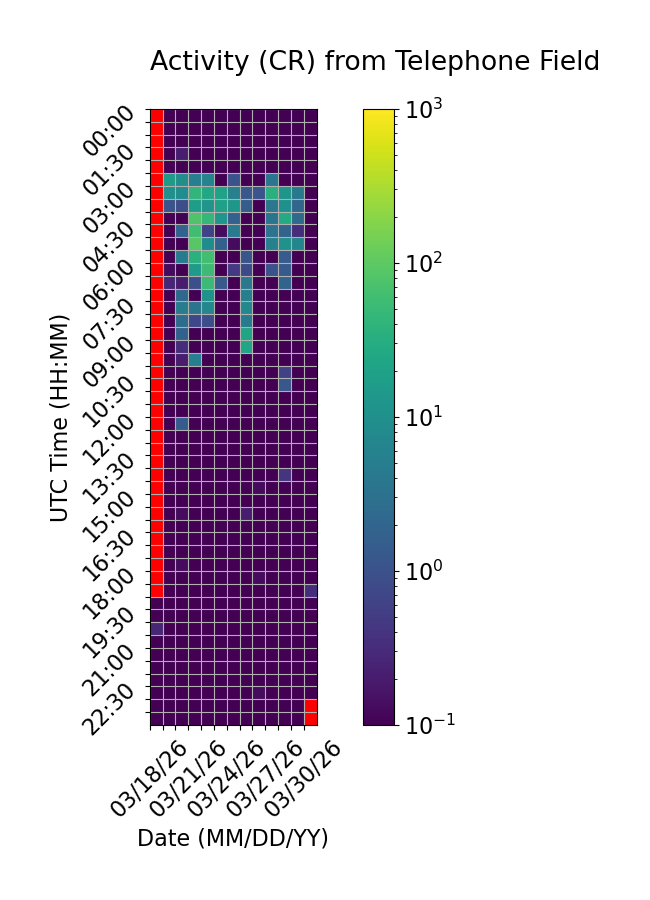

The table this chart was drawn from, first rows:
Time (UTC), 03/18/26, 03/19/26, 03/20/26, 03/21/26, 03/22/26, 03/23/26, 03/24/26, 03/25/26, 03/26/26, 03/27/26, 03/28/26, 03/29/26, 03/30/26
00:00, , 0.0, 0.0, 0.0, 0.0, 0.0, 0.0, 0.0, 0.0, 0.0, 0.0, 0.0, 0.0
00:30, , 0.0, 0.0, 0.0, 0.0, 0.0, 0.0, 0.0, 0.0, 0.0, 0.0, 0.0, 0.0
01:00, , 0.0, 0.06667, 0.0, 0.0, 0.0, 0.0, 0.0, 0.0, 0.0, 0.0, 0.0, 0.0
01:30, , 0.0, 0.2, 0.0, 0.0, 0.0, 0.0, 0.0, 0.0, 0.0, 0.0, 0.0, 0.0
02:00, , 0.0, 0.0, 0.0, 0.0, 0.0, 0.0, 0.0, 0.0, 0.0, 0.0, 0.0, 0.0
02:30, , 15.2, 9.533, 5.133, 6.067, 0.0, 1.067, 0.0, 0.0, 3.667, 0.0, 0.0, 0.0
03:00, , 10.33, 8.667, 43.07, 25.47, 20.13, 5.533, 1.2, 1.133, 34.13, 11.73, 4.133, 0.0
03:30, , 1.067, 0.8667, 17.4, 12.07, 19.33, 12.87, 1.533, 0.0, 3.8, 10.33, 2.067, 0.0
04:00, , 0.0, 0.0, 79.73, 45.8, 12.73, 1.667, 0.0, 0.06667, 3.6, 27.93, 2.4, 0.0
04:30, , 0.0, 1.8, 59.53, 0.6, 0.1333, 4.6, 0.0, 0.0, 3.333, 1.867, 0.3333, 0.0
05:00, , 0.0, 0.0, 92.0, 8.933, 1.733, 0.1333, 0.06667, 0.0, 5.733, 10.8, 6.8, 0.0
05:30, , 0.0, 4.6, 35.33, 61.33, 0.06667, 0.0, 1.133, 0.0, 0.0, 1.4, 0.0, 0.0
06:00, , 0.1333, 0.0, 16.27, 54.33, 0.0, 0.4667, 0.8, 0.0, 1.067, 1.333, 0.0, 0.0
06:30, , 0.2667, 0.2, 0.9333, 53.27, 1.333, 0.0, 3.867, 0.0, 0.0, 1.867, 0.0, 0.0
07:00, , 0.0, 2.133, 0.0, 11.13, 0.0, 0.0, 5.133, 0.0, 0.0, 0.0, 0.0, 0.0
07:30, , 0.0, 4.867, 3.4, 7.2, 0.0, 0.0, 7.267, 0.0, 0.0, 0.0, 0.0, 0.0
08:00, , 0.0, 2.6, 0.7333, 0.8667, 0.0, 0.0, 4.267, 0.0, 0.0, 0.0, 0.0, 0.0
08:30, , 0.0, 1.733, 0.0, 0.0, 0.0, 0.0, 21.47, 0.0, 0.0, 0.0, 0.0, 0.0
09:00, , 0.0, 0.3333, 0.0, 0.0, 0.0, 0.0, 22.73, 0.0, 0.0, 0.0, 0.0, 0.0
09:30, , 0.0, 0.2, 5.4, 0.0, 0.0, 0.0, 0.0, 0.0, 0.0, 0.0, 0.0, 0.0
10:00, , 0.0, 0.0, 0.0, 0.0, 0.0, 0.0, 0.0, 0.0, 0.0, 0.6, 0.0, 0.0
10:30, , 0.0, 0.0, 0.0, 0.0, 0.0, 0.0, 0.0, 0.0, 0.0, 1.2, 0.0, 0.0
11:00, , 0.0, 0.0, 0.0, 0.0, 0.0, 0.0, 0.0, 0.0, 0.0, 0.0, 0.0, 0.0
11:30, , 0.0, 0.0, 0.0, 0.0, 0.0, 0.0, 0.0, 0.0, 0.0, 0.0, 0.0, 0.0
12:00, , 0.0, 1.467, 0.0, 0.0, 0.0, 0.0, 0.0, 0.0, 0.0, 0.0, 0.0, 0.0
12:30, , 0.06667, 0.0, 0.0, 0.0, 0.0, 0.0, 0.0, 0.0, 0.0, 0.0, 0.0, 0.0
13:00, , 0.0, 0.0, 0.0, 0.0, 0.0, 0.0, 0.0, 0.0, 0.0, 0.0, 0.0, 0.0
13:30, , 0.0, 0.0, 0.0, 0.0, 0.0, 0.0, 0.0, 0.0, 0.0, 0.0, 0.0, 0.0
14:00, , 0.0, 0.0, 0.0, 0.0, 0.0, 0.0, 0.0, 0.0, 0.0, 0.4, 0.0, 0.0
14:30, , 0.0, 0.06667, 0.0, 0.06667, 0.0, 0.0, 0.0, 0.1333, 0.0, 0.0, 0.0, 0.0
15:00, , 0.0, 0.06667, 0.0, 0.0, 0.0, 0.0, 0.06667, 0.0, 0.06667, 0.0, 0.0, 0.0
15:30, , 0.0, 0.1333, 0.0, 0.0, 0.0, 0.0, 0.2, 0.06667, 0.0, 0.0, 0.0, 0.0
16:00, , 0.0, 0.0, 0.0, 0.0, 0.06667, 0.0, 0.0, 0.0, 0.0, 0.0, 0.0, 0.0
16:30, , 0.0, 0.06667, 0.0, 0.0, 0.0, 0.0, 0.0, 0.0, 0.0, 0.0, 0.06667, 0.0
17:00, , 0.0, 0.0, 0.0, 0.0, 0.0, 0.0, 0.0, 0.0, 0.0, 0.0, 0.0, 0.0
17:30, , 0.0, 0.1333, 0.06667, 0.0, 0.0, 0.0, 0.0, 0.0, 0.0, 0.06667, 0.0, 0.0
18:00, , 0.0, 0.0, 0.0, 0.0, 0.0, 0.0, 0.0, 0.1333, 0.06667, 0.0, 0.0, 0.0
18:30, , 0.06667, 0.0, 0.0, 0.0, 0.0, 0.0, 0.0, 0.0, 0.06667, 0.0, 0.06667, 0.3333
19:00, 0.0, 0.0, 0.0, 0.0, 0.0, 0.06667, 0.0, 0.0, 0.0, 0.0, 0.0, 0.0, 0.0
19:30, 0.0, 0.0, 0.06667, 0.0, 0.0, 0.0, 0.0, 0.0, 0.0, 0.0, 0.0, 0.0, 0.0
20:00, 0.2667, 0.0, 0.06667, 0.0, 0.0, 0.0, 0.0, 0.0, 0.0, 0.0, 0.0, 0.0, 0.0
20:30, 0.0, 0.0, 0.0, 0.0, 0.0, 0.0, 0.0, 0.0, 0.0, 0.0, 0.0, 0.0, 0.0
21:00, 0.0, 0.0, 0.0, 0.0, 0.0, 0.0, 0.0, 0.0, 0.0, 0.0, 0.0, 0.0, 0.0
21:30, 0.0, 0.0, 0.0, 0.0, 0.0, 0.0, 0.0, 0.0, 0.0, 0.0, 0.0, 0.0, 0.0
22:00, 0.0, 0.0, 0.0, 0.0, 0.0, 0.0, 0.0, 0.0, 0.0, 0.0, 0.0, 0.0, 0.0
22:30, 0.0, 0.0, 0.0, 0.0, 0.06667, 0.0, 0.0, 0.0, 0.1333, 0.0, 0.0, 0.0, 0.0
23:00, 0.0, 0.0, 0.0, 0.0, 0.0, 0.0, 0.0, 0.0, 0.0, 0.0, 0.0, 0.0, 
23:30, 0.0, 0.0, 0.0, 0.0, 0.0, 0.0, 0.0, 0.0, 0.0, 0.0, 0.0, 0.0, 
